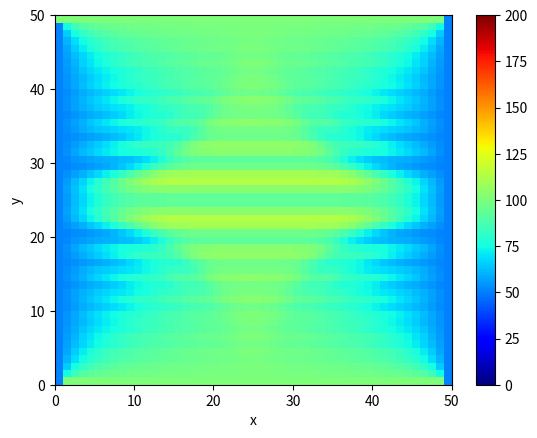

Write the Python code that produced this figure.
import numpy as np
import matplotlib.pyplot as plt
import matplotlib.animation as animation
from mpl_toolkits.mplot3d import Axes3D
from matplotlib.animation import FuncAnimation



def initialize_u(max_iter_time,
                 dim,
                 boundary_cond = None, 
                 initial_cond = None):
    
    if len(dim) == 1:
        dimension = (max_iter_time, dim[0])
    elif len(dim) == 2:
        dimension = (max_iter_time, dim[0], dim[1])
    
    if initial_cond[0] == 'fixed':
        u = np.full(dimension, initial_cond[1])
    elif initial_cond[0] == 'normal':
        u = np.random.normal(loc=initial_cond[1], scale=initial_cond[2], size=dimension)
        
    if boundary_cond[0] == 'dirichlet':
        if len(dim) == 1:
            u[:, 0] = boundary_cond[1] #left
            u[:, -1] = boundary_cond[2] #right
        if len(dim) == 2:
            u[:, 0, :] = boundary_cond[1] #top
            u[:, :, 0] = boundary_cond[2] #left
            u[:, -1, :] = boundary_cond[3] #bottom
            u[:, :, -1] = boundary_cond[4] #right
    elif boundary_cond[0] == 'neumann':
        raise NotImplementedError('neumann boundary not availaible')
    
    return u


def calculate_u_1d(u, f):
    nk, _ = u.shape
    for k in range(nk-1):
        result = f(u,k)
        u[k+1,1:-1] = result
    return u

# calc 2d pde
def calculate_u_2d(u, f):
    nk, _, _ = u.shape
    for k in range(nk-1):
        result = f(u,k)
        u[k+1, 1:-1, 1:-1] = result
    return u


def plot_u_1d(u):
    fig = plt.figure()
    def animate(k):
        plt.clf()
        plt.plot(u[k])
        return plt
    anim = animation.FuncAnimation(fig, animate, frames=max_iter_time, repeat=False)
    anim.save("pde_1d_solve.gif")


def plot_u_2d(u):
    fig = plt.figure()
    def animate(k):
        # Clear the current plot figure
        plt.clf()
        plt.xlabel("x")
        plt.ylabel("y")
        # This is to plot u_k (u at time-step k)
        plt.pcolormesh(u[k], cmap=plt.cm.jet, vmin=0, vmax=200)
        plt.colorbar()
        return plt
    anim = animation.FuncAnimation(fig, animate, frames=max_iter_time, repeat=False)
    anim.save("pde_2d_solve.gif")


def plot_u_3d(u):
    X = np.arange(0, plate_length, 1)
    Y = np.arange(0, plate_width, 1)
    X, Y = np.meshgrid(X, Y)
    fig = plt.figure()
    ax = fig.add_subplot(111,projection='3d')
    
    def animate(n):
        ax.cla()
        ax.set_zlim3d(0, 100)
        ax.plot_surface(X,Y,u[n,:,:])
        return fig,
    
    anim = animation.FuncAnimation(fig, animate, frames=max_iter_time, repeat=False)
    anim.save("pde_3d_solve.gif")    
    
class Solve:
    def __init__(self, f, length, width, steps, i_cond, b_cond, plot, *args, **kwargs) -> None:
        if width == 0:
            u_init = initialize_u(max_iter_time=steps, dim=[length], boundary_cond=b_cond, initial_cond=i_cond)
            u_result = calculate_u_1d(u_init, f)
        else:
            u_init = initialize_u(max_iter_time=steps, dim=[length, width], boundary_cond=b_cond, initial_cond=i_cond)
            u_result = calculate_u_2d(u_init, f)
        
        if plot == '1D':
            plot_u_1d(u_result)
        elif plot == '2D':
            plot_u_2d(u_result)
        elif plot == '3D':
            plot_u_3d(u_result)
        
        
        

if __name__=="__main__":
    plate_length = 50
    plate_width = 50
    max_iter_time = 50
    
    alpha = 2
    delta_x = 1
    delta_t = (delta_x ** 2)/(4 * alpha)
    gamma = (alpha * delta_t) / (delta_x ** 2)
    
    # Boundary conditions
    boundary_conditions = ['dirichlet',100.0,50.0,100.0,50.0] # top,left,bottom,right
    # Initial condition everywhere inside the grid
    initial_condition = ['fixed',50.0]
    plot = '2D'
    
    # u_init = initialize_u(max_iter_time=max_iter_time, dim=[plate_length,plate_width], boundary_cond=boundary_conditions, initial_cond=initial_condition)
    
    # # define the pde in finite diff approximation
    # def f(u,k):
    #     A = u[k, 2:  , 1:-1] #i-1,j
    #     B = u[k,  :-2, 1:-1] #i+1,j
    #     C = u[k, 1:-1, 2:  ] #i,j-1
    #     D = u[k, 1:-1,  :-2] #i,j+1
    #     E = u[k, 1:-1, 1:-1] #i,j
    #     F = u[k-1,1:-1,1:-1] #k-1,i,j
    #     return gamma * (A+B+C+D-4*E) + 2*E - F #2d wave equation
    
    # u_result = calculate_u_2d(u_init, f)
    
    
    # if plot == '1D':
    #     plot_u_1d(u_result)
    # if plot == '2D':
    #     plot_u_2d(u_result)
    # elif plot == '3D':
    #     plot_u_3d(u_result)
    # print('SAVED')
    
    
    def f(u,k):
        A = u[k, 2:  , 1:-1] #i-1,j
        B = u[k,  :-2, 1:-1] #i+1,j
        C = u[k, 1:-1, 2:  ] #i,j-1
        D = u[k, 1:-1,  :-2] #i,j+1
        E = u[k, 1:-1, 1:-1] #i,j
        F = u[k-1,1:-1,1:-1] #k-1,i,j
        return gamma * (A+B+C+D-4*E) + 2*E - F #2d wave equation
    
    s = Solve(f, plate_length, plate_width, max_iter_time, initial_condition, boundary_conditions, '2D', gamma=gamma)